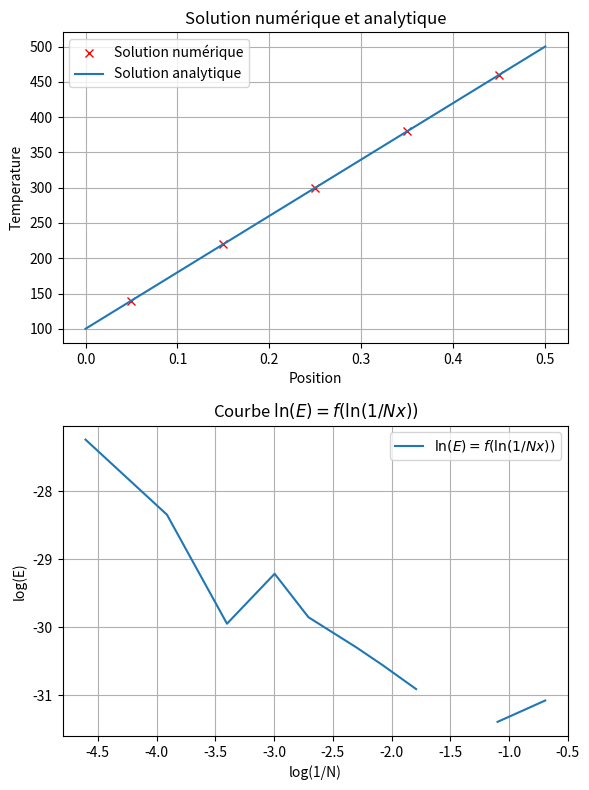
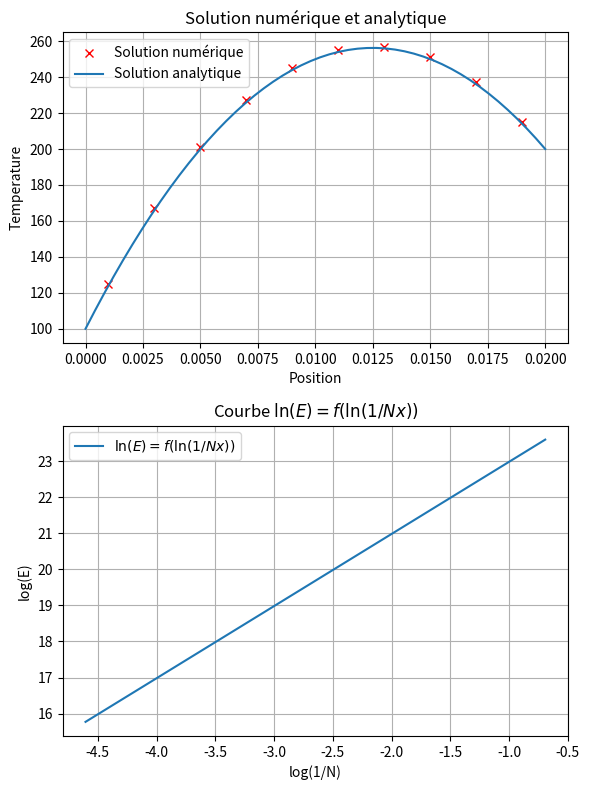
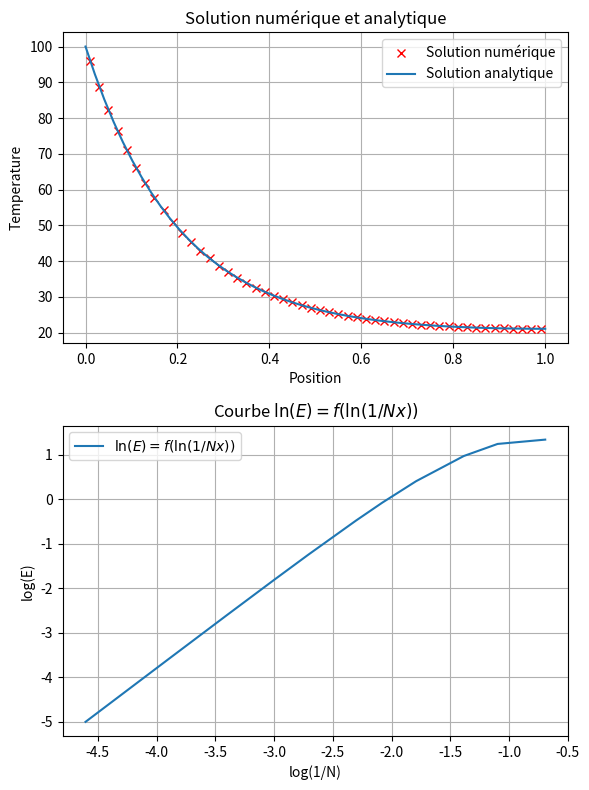

Write Python code to recreate these figures, in order.
'''
[redacted]
[redacted]
'''
#%%
import numpy as np
import matplotlib.pyplot as plt



#%% Fonctions solutions analytiques
def SolutionAnalytique4_1(x,L):        
        return x*400/L + 100

np.vectorize(SolutionAnalytique4_1)

def SolutionAnalytique4_2(x,L,k,q,Ta,Tb):
        a = (Tb-Ta)/L + q*(L-x)/(2*k)
        return a*x+Ta

np.vectorize(SolutionAnalytique4_2)

def SolutionAnalytique4_3(x : np.ndarray,L,n2,Tb,Tinf):
        n = np.sqrt(n2)
        
        frac = np.cosh(n*(L-x))/np.cosh(n*L)
        
        return frac*(Tb-Tinf) + Tinf


#%% Calculs
def Calcul4_1(N,L,k,S,Ta,Tb):
    
    ##Initialisation des matrices
    A = np.zeros((N,N)) #Matrice des coefficients
    b = np.zeros(N)     #Second membres (CL)

    ##Calculs préléminaires
    delta_x = L/N            #Longeur du volume de control
    X = np.arange(delta_x/2,L,delta_x) #Abssisses des volumes de control


    ## Conditions aux limites
    b[0] = (2*k*S/delta_x)*Ta #Condition aux limites en A
    b[-1] = ((2*k*S)/delta_x)*Tb #Condition aux limites en B

    #Construction de la matrice A
    for i in range(0, N):
        
        if i == 0: #Frontière A
            A[i,i+1]= -(k*S)/delta_x
            A[i,i] = 3*(k*S)/delta_x
            
        elif i == N-1: #Frontière B
            A[i,i-1] = -(k*S)/delta_x
            A[i,i] = 3*(k*S)/delta_x
            
        else:
            A[i,i-1] = -k*S/delta_x
            A[i,i+1] = -k*S/delta_x
            A[i,i]   = 2*k*S/delta_x
        
        pass

    ##Resolution 
    Tnum = np.linalg.solve(A, b)
    
    return X,Tnum

def Calcul4_2(N,L,k,q,S,Ta,Tb):
    
    ##Initialisation des matrices
    A = np.zeros((N,N)) #Matrice des coefficients
    b = np.ones(N) #Second membres (CL)

    ##Calculs préléminaires
    delta_x = L/N #Longeur du volume de control
    X = np.arange(delta_x/2,L,delta_x) #Abssisses des volumes de control
    
    a_w = k*S/delta_x  #i-1
    a_e = k*S/delta_x  #i+1
    a_p = a_w+a_e      #i
    S_u = q*S*delta_x  #Terme source uniforme
    
    ## Conditions aux limites et Sources
    b = b*S_u                            #Ajout du terme source uniforme
    b[0] = b[0] + (2*k*S/delta_x)*Ta     #Condition aux limites en A
    b[-1] = b[-1] + ((2*k*S)/delta_x)*Tb #Condition aux limites en B

    #Construction de la matrice A
    for i in range(0, N):
        
        if i == 0: #Frontière A
            A[i,i+1]= -a_e
            A[i,i] = 3*k*S/delta_x #correction avec CL
            
        elif i == N-1: #Frontière B
            A[i,i-1] = -a_w
            A[i,i] = 3*k*S/delta_x #correction avec CL
        else:
            A[i,i-1] = -a_w
            A[i,i+1] = -a_e
            A[i,i] = a_p
        
        pass

    ##Resolution 
    Tnum = np.linalg.solve(A, b)
    
    return X,Tnum

def Calcul4_3(N,L,n2,Tb,Tinf):

    ##Initialisation des matrices
    A = np.zeros((N,N)) #Matrice des coefficients
    b = np.ones(N)      #Second membres (CL)

    ##Calculs préléminaires
    delta_x = L/N #Longeur du volume de control
    X = np.arange(delta_x/2,L,delta_x) #Abssisses des volumes de control
    
    a_w = 1/delta_x #i-1
    a_e = 1/delta_x #i+1
    a_p = a_w + a_e + n2*delta_x  #i
    S_u = n2*delta_x*Tinf  #Terme source uniforme
    
    ## Conditions aux limites et Sources
    b = b*S_u              #Ajout terme source uniforme au second membre
    b[0] += (2/delta_x)*Tb #Condition aux limites en A

    #Construction de la matrice A
    for i in range(0, N):
        
        if i == 0: #Frontière A
            A[i,i+1]= -a_e
            A[i,i] = 1/delta_x + n2*delta_x + 2/delta_x #correction avec CL
            
        elif i == N-1: #Frontière B
            A[i,i-1] = -a_w
            A[i,i] = 1/delta_x + n2*delta_x #correction avec CL
        else:
            A[i,i-1] = -a_w
            A[i,i+1] = -a_e
            A[i,i] = a_p
        
        pass

    ##Resolution 
    Tnum = np.linalg.solve(A, b)
    
    return X,Tnum

#%% Erreur et Ordre de convergence
def ErreurQuadratique(SolNum,SolAnalytique,pas):

    erreur = SolNum-SolAnalytique
    erreurCarre = erreur**2
    norme_erreur = np.sqrt(pas*np.sum(erreurCarre))
    
    return norme_erreur

def OrdeConvergence4_1(Ta,Tb,k,S,L):
    listOfN = [2,3,4,6,8,10,15,20,30, 50,100]
    E = []

    #Calcul de l'erreur quadratique pour une série de maillage de taille différente
    for n in listOfN:
        X,T = Calcul4_1(n,L,k,S,Ta,Tb)
        E.append(ErreurQuadratique(T,SolutionAnalytique4_1(X,L),L/n))
    
    return np.array(listOfN), np.array(E), np.log(E[0]/E[1])/np.log((L/listOfN[0])/(L/listOfN[1]))

def OrdeConvergence4_2(Ta,Tb,q,k,S,L):
    listOfN = [2,3,4,6,8,10,15,20,30,50,100]
    E = []
    
    #Calcul de l'erreur quadratique pour une série de maillage de taille différente   
    for n in listOfN:
        X,T = Calcul4_2(n,L,k,q,S,Ta,Tb)
        E.append(ErreurQuadratique(T,SolutionAnalytique4_2(X,L,k,q,Ta,Tb),L/n))
    
    return  np.array(listOfN) ,np.array(E), np.log(E[0]/E[1])/np.log((L/listOfN[0])/(L/listOfN[1]))

def OrdeConvergence4_3(Tb,Tinf,L,n2):
    listOfN = [2,3,4,6,8,10,15,20,30,50,100]
    E = []

    #Calcul de l'erreur quadratique pour une série de maillage de taille différente
    for n in listOfN:
        X,T = Calcul4_3(n,L,n2,Tb,Tinf)
        E.append(ErreurQuadratique(T,SolutionAnalytique4_3(X,L,n2,Tb,Tinf),L/n))
    
    return np.array(listOfN),np.array(E), np.log(E[-2]/E[-1])/np.log((L/listOfN[-2])/(L/listOfN[-1]))

#%% Graphiques
def Graphique(Xnum,Xanalytique,SolNum,SolAnalytique,listOfN,E):

    fig, (ax1, ax2) = plt.subplots(2, 1, figsize=(6,8))

    #Graphique Solution numérique et analytique
    ax1.plot(Xnum,SolNum,'rx', label = 'Solution numérique')
    ax1.plot(Xanalytique,SolAnalytique, label = 'Solution analytique',)
    ax1.set(xlabel = 'Position', ylabel = 'Temperature', title = 'Solution numérique et analytique')
    ax1.legend()
    ax1.grid()

    #Graphique Convergence
    ax2.plot(np.log(1/listOfN),np.log(E), label = r'$\ln(E) = f(\ln(1/Nx))$')
    ax2.set(xlabel = 'log(1/N)', ylabel = 'log(E)', title = r'Courbe $\ln(E) = f(\ln(1/Nx))$')
    ax2.legend()
    ax2.grid()

    plt.tight_layout()
    plt.show()


#%% Exercice 4.1
L = 0.5 #Longeur de la barre
N = 5  #Nombre de noeud
k = 1000  #Conductivité thermique
S = 10e-3 #Cross-section
Ta = 100  #Température au bord A
Tb = 500  # Température au bord B

Xnum,Tnum = Calcul4_1(N,L,k,S,Ta,Tb)
Xanalytique = np.linspace(0,L,num=50)
SolAnalytique = SolutionAnalytique4_1(Xanalytique,L)
listOfN, E, p = OrdeConvergence4_1(Ta,Tb,k,S,L)
Graphique(Xnum,Xanalytique,Tnum,SolAnalytique,listOfN,E)

print("Exercice 4.1 -> Ordre de convergence: {}".format(p))

#%% Exercice 4.2
L = 0.02 #Longueur de la barre
N = 10  #Nombre de noeud
k = 0.5  #Conductivité thermique
S = 1 #Cross-section
q = 1000e3  #Source de chaleur
Ta = 100   #Temparature au bord A
Tb = 200   #Temperature au bord B

Xnum,Tnum = Calcul4_2(N,L,k,q,S,Ta,Tb)
Xanalytique = np.linspace(0,L,num=50)
SolAnalytique = SolutionAnalytique4_2(Xanalytique,L,k,q,Ta,Tb)
listOfN, E, p = OrdeConvergence4_2(L,k,q,S,Ta,Tb)
Graphique(Xnum,Xanalytique,Tnum,SolAnalytique,listOfN,E)

print("Exercice 4.2 -> Ordre de convergence: {}".format(p))


#%% Exercice 4.3
L = 1        #Longueur de la l'ailette
N = 50        #Nombre de noeud
n2 = 25       #Coefficient réduit
Tb = 100      #Température au bord B (thermostat)
Tinf = 20     #Température de l'air ambiant à l'infini

Xnum,Tnum = Calcul4_3(N,L,n2,Tb,Tinf)
Xanalytique = np.linspace(0,L,num=50)
SolAnalytique = SolutionAnalytique4_3(Xanalytique,L,n2,Tb,Tinf)
listOfN, E, p = OrdeConvergence4_3(Tb,Tinf,L,n2)
Graphique(Xnum,Xanalytique,Tnum,SolAnalytique,listOfN,E)

print("Exercice 4.3 -> Ordre de convergence: {}".format(p))


# %%
